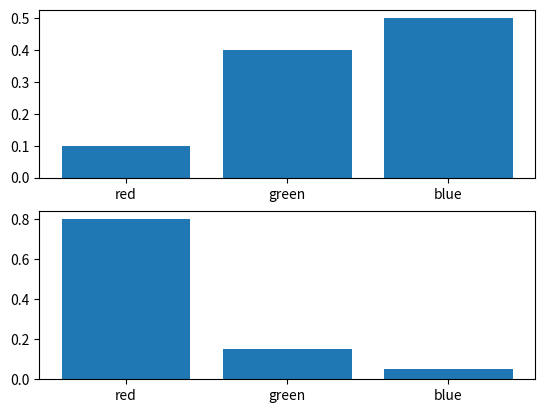

Python code for this plot:
from matplotlib import pyplot as plt
from math import log2

# define distributions
events = ['red', 'green', 'blue']
p = [0.10, 0.40, 0.50]
q = [0.80, 0.15, 0.05]

# plot of distributions
# define distributions
events = ['red', 'green', 'blue']
p = [0.10, 0.40, 0.50]
q = [0.80, 0.15, 0.05]
print('P=%.3f Q=%.3f' % (sum(p), sum(q)))

# plot first distribution
plt.subplot(2, 1, 1)
plt.bar(events, p)

# plot second distribution
plt.subplot(2, 1, 2)
plt.bar(events, q)

# show the plot
plt.show()


# calculate cross-entropy
def cross_entropy(p_, q_):
    return (-1) * sum([p_[i] * log2(q_[i]) for i in range(len(p_))])


# calculate cross-entropy
def entropy(p_):
    return (-1) * sum([p_[i] * log2(p_[i]) for i in range(len(p_))])


# calculate KL divergence
def kl_divergence(p_, q_):
    return (-1) * sum([p_[i] * log2(q_[i]/p_[i]) for i in range(len(p_))])


# calculate H(P)
print('H(P): %.3f bits' % entropy(p))
# calculate kl divergence KL(P || Q)
print('KL(P || Q): %.3f bits' % kl_divergence(p, q))
# calculate cross entropy H(P, Q)
print('H(P, Q): %.3f bits' % cross_entropy(p, q))
# calculate cross entropy using H(P, Q) = H(P) + KL(P || Q)
print('H(P, Q) = H(P) + KL(P || Q): %.3f bits' % (entropy(p) + kl_divergence(p, q)))

